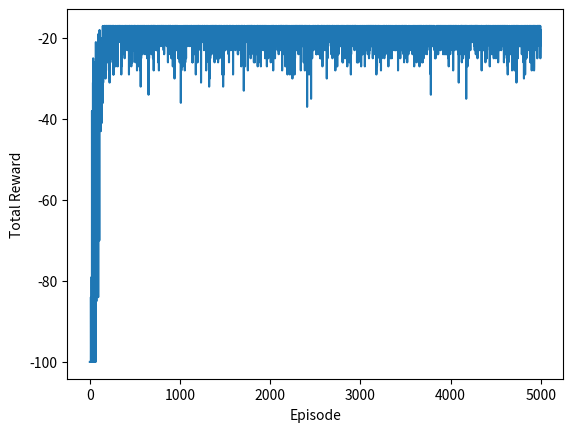

The script that saved this image:
import numpy as np
import random
import matplotlib.pyplot as plt

# grid
num_rows = 7
num_cols = 10

# nr of actions (up, down, left, right)
num_actions = 4

# init Q-table with 0 
Q_table = np.zeros((num_rows, num_cols, num_actions))

# learning_rate, discount_factor, exploration probability 
alpha = 0.5 
gamma = 0.95  
epsilon = 0.1  

# init state
initial_state = (3, 0)

# wind for each column
wind = [0, 0, 0, 1, 1, 1, 2, 2, 1, 0]

def transition_state(s, a):
    # 0 = up, 1 = down, 2 = left, 3 = right
    actions = [(0, -1), (0, 1), (-1, 0), (1, 0)]

    # taken action:
    next_s = (s[0] + actions[a][0], s[1] + actions[a][1])

    # if action falls outside of the grid:
    if next_s[0] < 0:
        next_s = (0, next_s[1])
    elif next_s[0] >= num_rows:
        next_s = (num_rows - 1, next_s[1])

    if next_s[1] < 0:
        next_s = (next_s[0], 0)
    elif next_s[1] >= num_cols:
        next_s = (next_s[0], num_cols - 1)

    # apply the wind
    next_s = (next_s[0] - wind[next_s[1]], next_s[1])

    return next_s


# nr of episodes
num_episodes = 5000

# policy init with 0
policy = np.zeros((num_rows, num_cols))

# reward per episod
rewards_per_episode = []

for episode in range(num_episodes):
    # init state and overall reward
    s = initial_state
    total_reward = 0

    for step in range(100):  # limit nr of steps per episode
        if random.uniform(0, 1) < epsilon:
            # exploration: choose a random action
            a = random.choice(range(num_actions))
        else:
            # exploitation: choose the action with the highest Q-value
            a = np.argmax(Q_table[s[0], s[1]])

        # next state and reward
        s_prime = transition_state(s, a)
        reward = -1  # the reward is -1 for all transitions

        # update the Q-value
        old_value = Q_table[s[0], s[1], a]
        next_max = np.max(Q_table[s_prime[0], s_prime[1]])
        # Bellman equation
        new_value = (1 - alpha) * old_value + alpha * (reward + gamma * next_max)
        Q_table[s[0], s[1], a] = new_value

        # update the current state
        s = s_prime

        # update the total reward
        total_reward += reward

        # check if goal was reached
        if s == (3, 7):
            break

    # total reward per episode
    rewards_per_episode.append(total_reward)

# for each state, choose max Q-value
for i in range(num_rows):
    for j in range(num_cols):
        policy[i, j] = np.argmax(Q_table[i, j])

print(policy)

arrow_symbols = ['↑', '↓', '←', '→']
new_policy = [['' for _ in range(num_cols)] for _ in range(num_rows)]

# map numeric actions to arrow symbols
for i in range(num_rows):
    for j in range(num_cols):
        action_index = int(policy[i, j])  # Get the numeric action
        new_policy[i][j] = arrow_symbols[action_index]  # Map to arrow symbol

for row in new_policy:
    print(' '.join(row))
    
# plot the total rewards per episode
plt.plot(rewards_per_episode)
plt.xlabel('Episode')
plt.ylabel('Total Reward')
plt.show()
